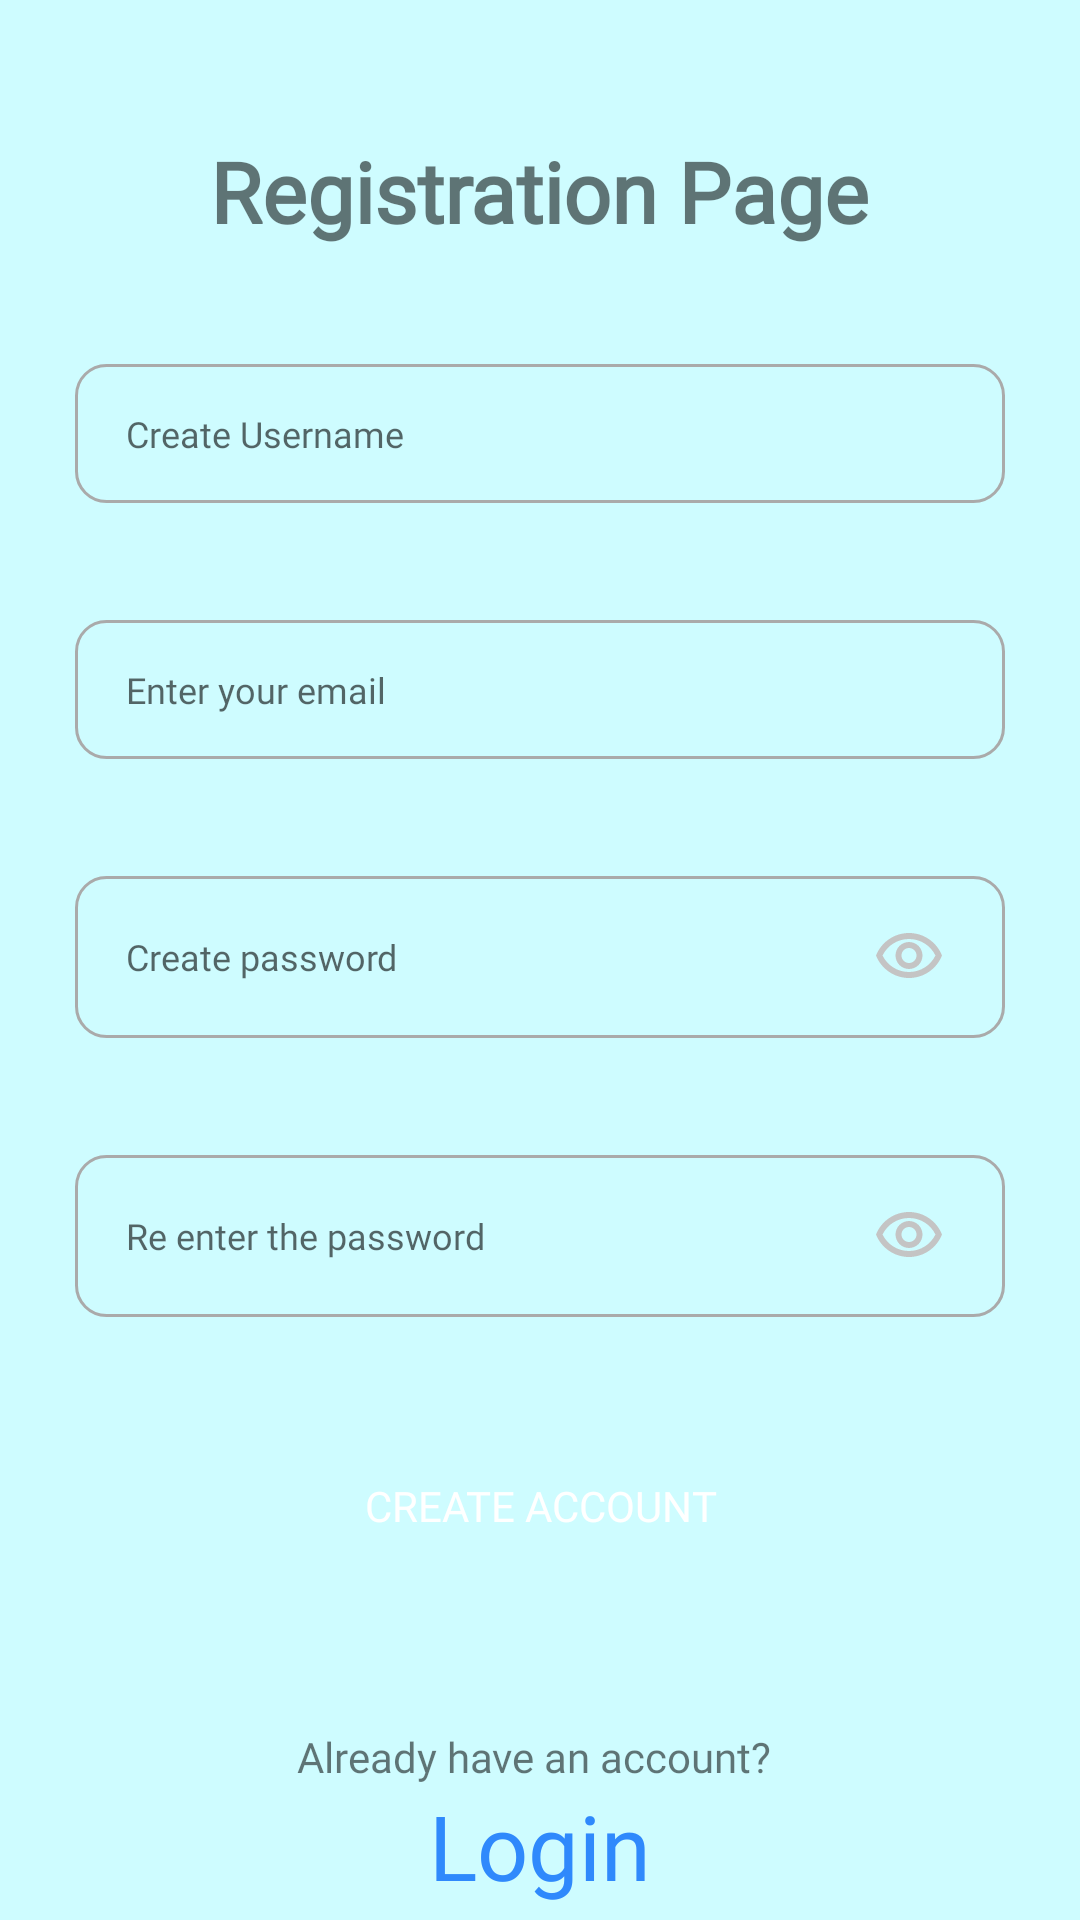

Here is an Android app screen rendered from its layout file. Give the layout XML and the strings, colors and styles it references.
<!-- AndroidManifest.xml: application theme Theme.ProjectC -->
<!-- res/layout/activity_registration.xml -->
<?xml version="1.0" encoding="utf-8"?>
<LinearLayout xmlns:android="http://schemas.android.com/apk/res/android"
    xmlns:app="http://schemas.android.com/apk/res-auto"
    xmlns:tools="http://schemas.android.com/tools"
    android:layout_width="match_parent"
    android:layout_height="match_parent"
    tools:context=".ui.RegistrationActivity"
    android:orientation="vertical"
    android:background="#CEFCFF">


    <TextView
        android:layout_width="wrap_content"
        android:layout_height="wrap_content"
        android:text="@string/registration"
        android:textSize="28sp"
        android:textStyle="bold"
        android:fontFamily="@font/poppins_bold"
        android:layout_marginTop="45dp"
        android:layout_gravity="center"

        />
    <EditText
        android:layout_width="match_parent"
        android:layout_height="wrap_content"
        android:hint="Create Username"
        android:textSize="12sp"
        android:fontFamily="@font/poppins_regular"
        android:layout_marginTop="39dp"
        android:layout_marginHorizontal="25dp"
        android:paddingLeft="17dp"
        android:paddingVertical="15dp"
        android:background="@drawable/edit_text_background"


        />
    <EditText
        android:layout_width="match_parent"
        android:layout_height="wrap_content"
        android:hint="Enter your email"
        android:textSize="12sp"
        android:fontFamily="@font/poppins_regular"
        android:layout_marginTop="39dp"
        android:layout_marginHorizontal="25dp"
        android:paddingLeft="17dp"
        android:paddingVertical="15dp"
        android:background="@drawable/edit_text_background"


        />
    <EditText
        android:layout_width="match_parent"
        android:layout_height="wrap_content"
        android:hint="Create password"
        android:textSize="12sp"
        android:fontFamily="@font/poppins_regular"
        android:layout_marginTop="39dp"
        android:layout_marginHorizontal="25dp"
        android:paddingLeft="17dp"
        android:paddingVertical="15dp"
        android:background="@drawable/edit_text_background"
        android:drawableEnd="@drawable/outline_visibility_24"
        android:paddingEnd="20dp"



        />

    <EditText
        android:layout_width="match_parent"
        android:layout_height="wrap_content"
        android:hint="Re enter the password"
        android:textSize="12sp"
        android:fontFamily="@font/poppins_regular"
        android:layout_marginTop="39dp"
        android:layout_marginHorizontal="25dp"
        android:paddingLeft="17dp"
        android:paddingVertical="15dp"
        android:background="@drawable/edit_text_background"
        android:drawableEnd="@drawable/outline_visibility_24"
        android:paddingEnd="20dp"




        />
    <Button
        android:layout_width="match_parent"
        android:layout_height="48dp"
        android:text="Create Account"
        android:fontFamily="@font/poppins_bold"
        android:layout_marginTop="39dp"
        android:layout_marginHorizontal="25dp"
        android:textSize="14sp"
        android:backgroundTint="#0E64D2"
        android:textColor="@color/white"
        android:background="@drawable/registration_button"


        />
    <TextView
        android:layout_width="wrap_content"
        android:layout_height="wrap_content"
        android:text="Already have an account? "
        android:fontFamily="@font/poppins_regular"
        android:textSize="14sp"
        android:layout_gravity="center"
        android:layout_marginTop="50dp"/>
    <TextView
        android:id="@+id/txtLogin"
        android:layout_width="wrap_content"
        android:layout_height="wrap_content"
        android:textSize="30sp"
        android:text="Login"
        android:fontFamily="@font/poppins_regular"
        android:layout_gravity="center"
        android:textColor="#2F89FC"


        />



</LinearLayout>
<!-- resources referenced by this layout -->
<resources>
  <color name="white">#FFFFFFFF</color>
  <!-- drawable edit_text_background (drawable) -->
  <?xml version="1.0" encoding="utf-8"?>
  <shape xmlns:android="http://schemas.android.com/apk/res/android">
      <solid />
      <corners android:radius="10dp"/>
      <stroke android:color="@android:color/darker_gray" android:width="1dp"/>
  </shape>
  <!-- drawable outline_visibility_24 (drawable) -->
  <vector android:height="24dp" android:tint="#C4C4C4"
      android:viewportHeight="24" android:viewportWidth="24"
      android:width="24dp" xmlns:android="http://schemas.android.com/apk/res/android">
      <path android:fillColor="@android:color/white" android:pathData="M12,6c3.79,0 7.17,2.13 8.82,5.5C19.17,14.87 15.79,17 12,17s-7.17,-2.13 -8.82,-5.5C4.83,8.13 8.21,6 12,6m0,-2C7,4 2.73,7.11 1,11.5 2.73,15.89 7,19 12,19s9.27,-3.11 11,-7.5C21.27,7.11 17,4 12,4zM12,9c1.38,0 2.5,1.12 2.5,2.5S13.38,14 12,14s-2.5,-1.12 -2.5,-2.5S10.62,9 12,9m0,-2c-2.48,0 -4.5,2.02 -4.5,4.5S9.52,16 12,16s4.5,-2.02 4.5,-4.5S14.48,7 12,7z"/>
  </vector>
  <string name="registration">Registration Page</string>
  <style name="Theme.ProjectC" parent="Base.Theme.ProjectC" />
  <style name="Base.Theme.ProjectC" parent="Theme.AppCompat.Light.NoActionBar">
          
          
      </style>
</resources>
